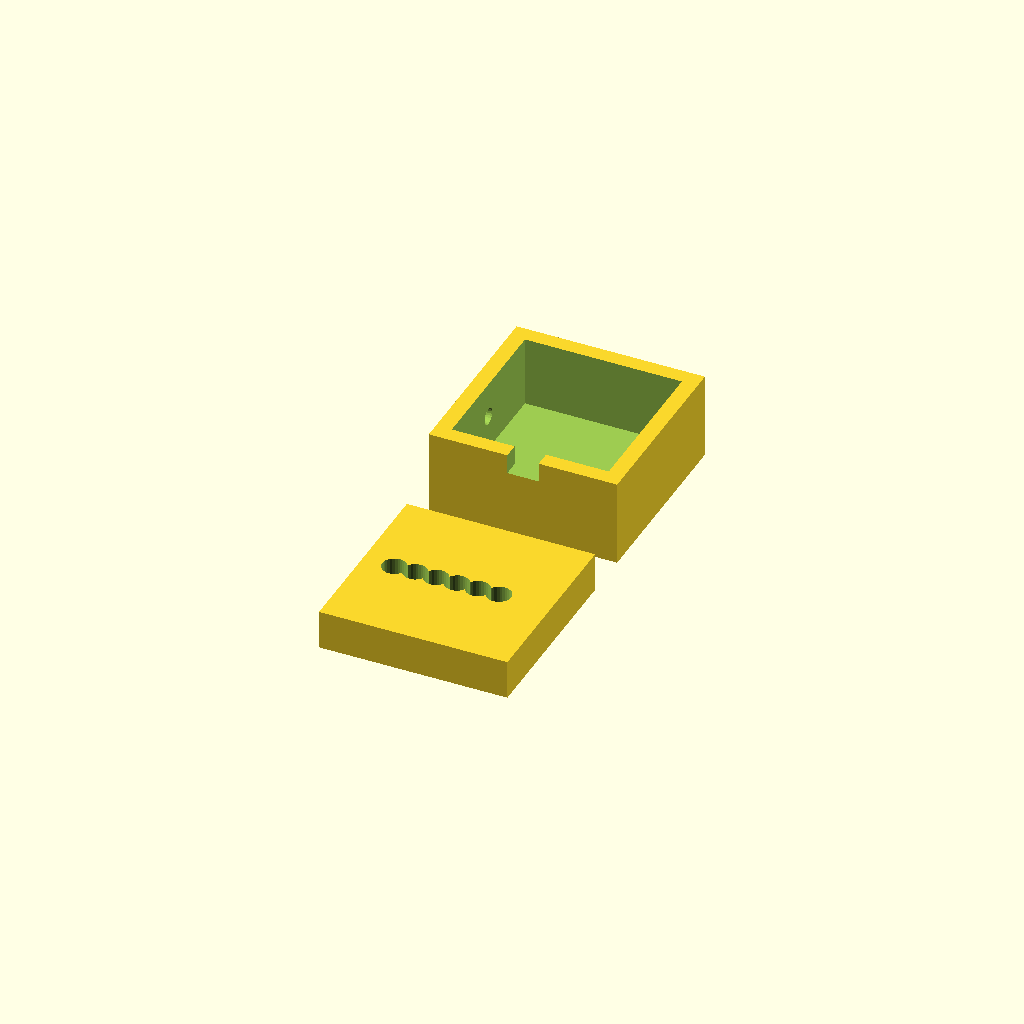
Cell 1 — every parameter at its default value.
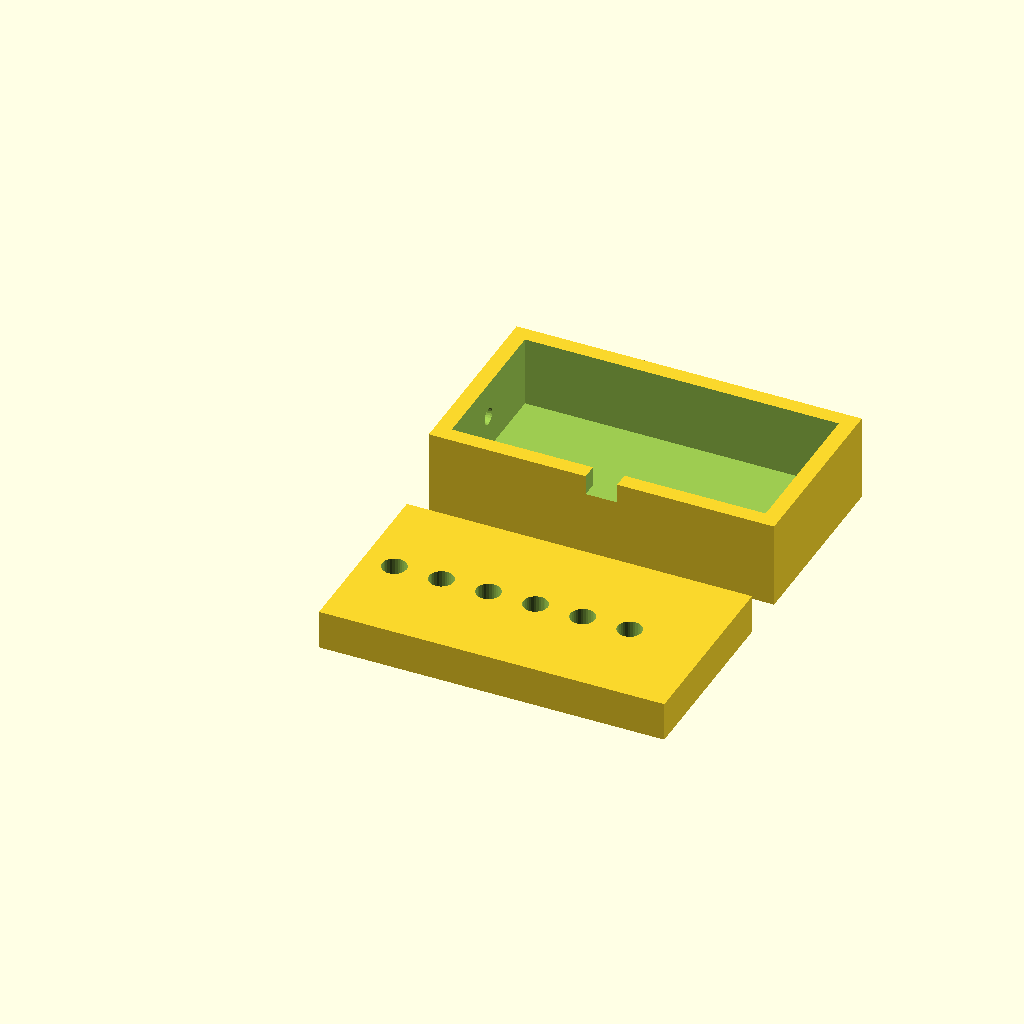
Cell 2: block_x = 80 (everything else at default).
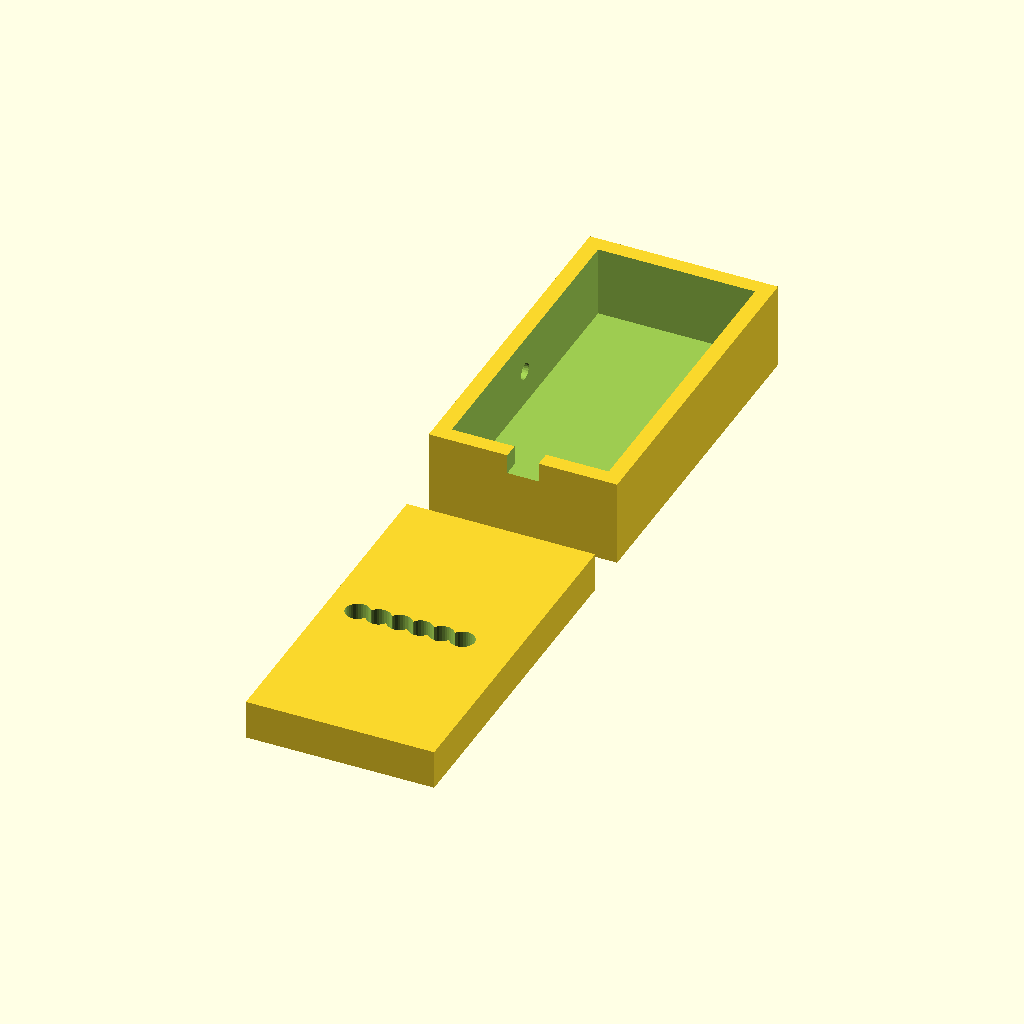
Cell 3: block_y = 80 (everything else at default).
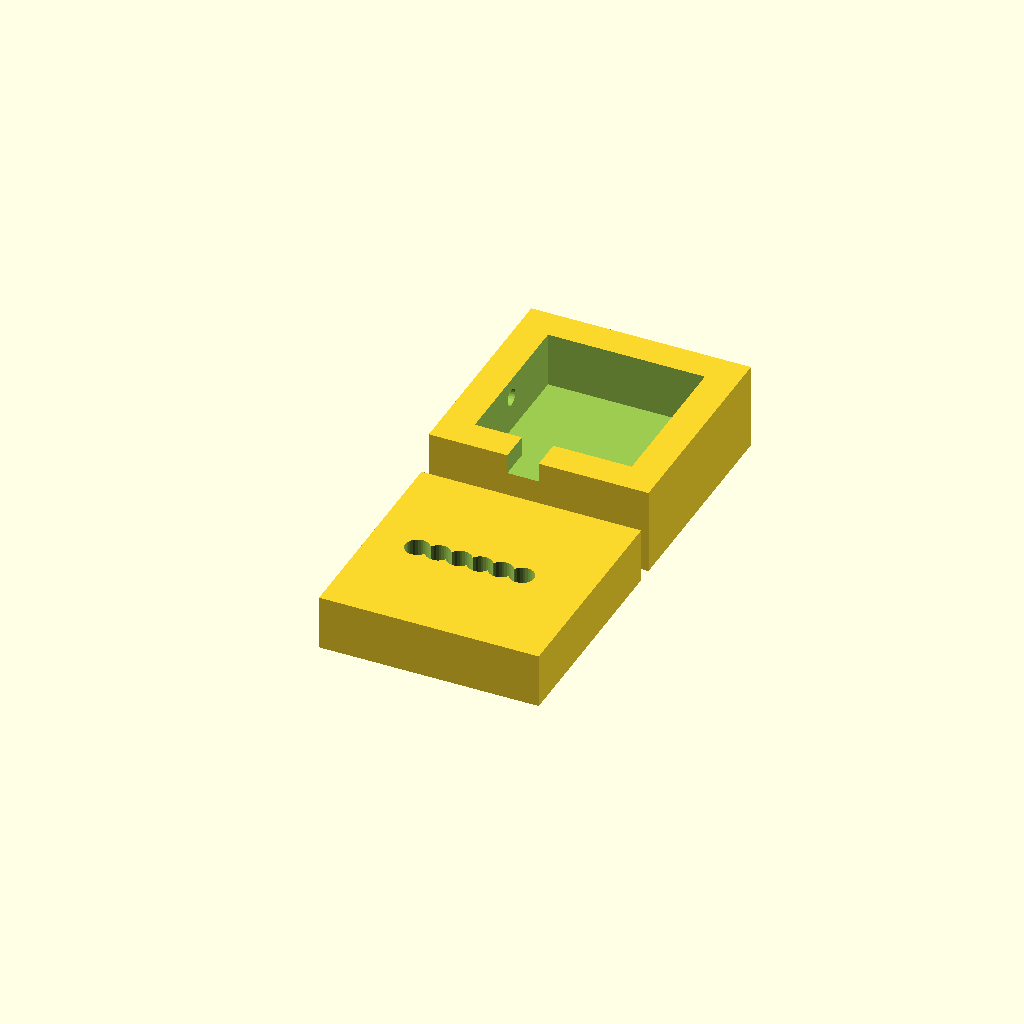
Cell 4: the same model with wall = 8.
All cells are drawn from one camera (rotation 55°, 0°, 25°, orthographic, colour scheme Cornfield), so only the parameter changes between them.
OpenSCAD source file hardware/cad/thermocycler_block.scad:
// Molecular Synth v0 - parametric Peltier folding-block enclosure
// ================================================================
// Stack (bottom -> top):  heatsink + fan  |  Peltier TEC1-12706 (40x40 mm)  |
// aluminium block drilled for 0.2 mL PCR tubes  |  this printed insulating collar
// + lid that clamps the stack and holds the NTC thermistor against the block.
//
// The Peltier is driven bidirectionally (BTS7960 H-bridge) by thermocycler.ino so
// the block both heats to 90 C and slow-cools to 20 C - the origami folding ramp.
// Print in PETG (better >60 C than PLA) or ASA. Dimensions in mm.
//
//   openscad -D part=\"collar\" -o collar.stl thermocycler_block.scad
//   part = \"collar\" | \"lid\" | \"all\"

/* [Peltier + block] */
pelt        = 40;     // Peltier edge (TEC1-12706 is 40x40x3.x mm)
block_x     = 40;
block_y     = 40;
block_h     = 18;     // aluminium block height
wall        = 4;
collar_h    = 22;

/* [Tube holes - for reference / a printable block if no aluminium] */
n_tubes     = 6;
tube_top_d  = 6.2;    // 0.2 mL tube top dia
tube_bot_d  = 2.8;
tube_depth  = 16;

/* [Thermistor] */
therm_d     = 4.2;    // channel for a glass-bead/epoxy NTC

part = "all";

module insulating_collar() {
    difference() {
        cube([block_x + 2*wall, block_y + 2*wall, collar_h]);
        // pocket the aluminium block sits in
        translate([wall, wall, wall])
            cube([block_x, block_y, collar_h]);
        // thermistor channel into the block pocket from the side
        translate([-1, wall + block_y/2, wall + block_h/2])
            rotate([0,90,0]) cylinder(h = wall + 2, d = therm_d, $fn=24);
        // wire exit slot
        translate([block_x/2, -1, collar_h-5]) cube([8, wall+2, 6]);
    }
}

module clamp_lid() {
    difference() {
        cube([block_x + 2*wall, block_y + 2*wall, wall + 6]);
        // tube access holes (align over the aluminium block bores)
        span = block_x - 8;
        pitch = span / n_tubes;
        for (i = [0 : n_tubes-1])
            translate([wall + 4 + i*pitch, block_y/2 + wall, -1])
                cylinder(h = wall + 8, d = tube_top_d, $fn=32);
    }
}

// Optional: a fully-printable aluminium-free block is NOT recommended (plastic is a
// poor conductor); use a drilled aluminium bar. This module documents the bore map.
module reference_block() {
    difference() {
        cube([block_x, block_y, block_h]);
        span = block_x - 8;
        pitch = span / n_tubes;
        for (i = [0 : n_tubes-1])
            translate([4 + i*pitch, block_y/2, block_h - tube_depth + 0.1])
                cylinder(h = tube_depth + 1, d1 = tube_bot_d, d2 = tube_top_d, $fn=32);
    }
}

if (part == "collar" || part == "all") insulating_collar();
if (part == "lid"    || part == "all") translate([0, -block_y - 20, 0]) clamp_lid();
if (part == "block_ref") reference_block();
Parameter table extracted from the source (name, type, default, range or options):
pelt: number, default 40
block_x: number, default 40
block_y: number, default 40
block_h: number, default 18
wall: number, default 4
collar_h: number, default 22
n_tubes: number, default 6
tube_top_d: number, default 6.2
tube_bot_d: number, default 2.8
tube_depth: number, default 16
therm_d: number, default 4.2
part: string, default "all"
